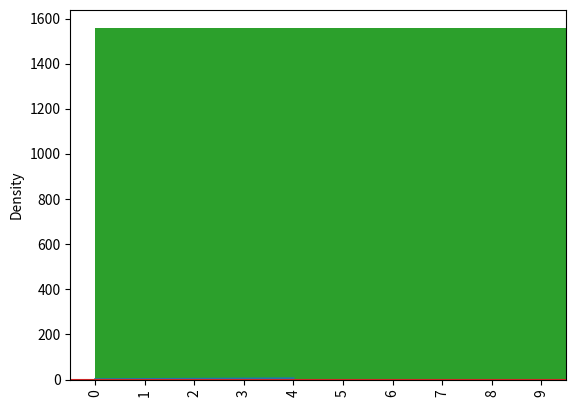

The script that saved this image:
import matplotlib.pyplot as plt
import pandas as pd
import numpy as np

s = pd.Series([1,2,3,4,5])
s.plot()
plt.show()

s = pd.Series([1,1,1,2,2,3,4,4,4,4])
s.plot.hist()
plt.show()

s = pd.Series((list(range(10)) + list(range(30)) + list(range(50)) + list(range(70))) *30)
s.plot.hist(bins=5)
plt.show()

s = pd.Series((list(range(10)) + list(range(30)) + list(range(50)) + list(range(70))) *30)
s.plot.density()
plt.show()

s = pd.Series([1,1,1,2,2,3,4,4,4,4])
s.plot.bar()
plt.show()

